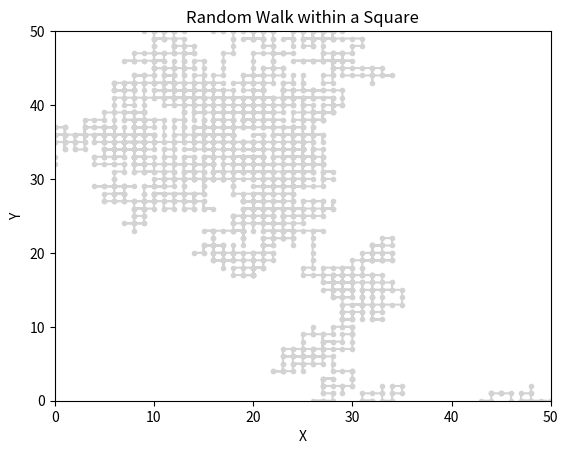

Python code for this plot:
import numpy as np
import matplotlib.pyplot as plt

# Set the size of the square grid
grid_size = 50

# Set the number of steps in the random walk
num_steps = 50000

# Initialize the starting position at the center of the grid
x = [grid_size // 2]
y = [grid_size // 2]

# Perform the random walk
for _ in range(num_steps):
    # Generate a random direction (0: up, 1: down, 2: left, 3: right)
    direction = np.random.randint(4)
    
    # Update the coordinates based on the chosen direction
    if direction == 0:
        y.append(y[-1] + 1)  # Move up
        x.append(x[-1])
    elif direction == 1:
        y.append(y[-1] - 1)  # Move down
        x.append(x[-1])
    elif direction == 2:
        x.append(x[-1] - 1)  # Move left
        y.append(y[-1])
    elif direction == 3:
        x.append(x[-1] + 1)  # Move right
        y.append(y[-1])

# Create the plot
plt.plot(x, y, marker='.', color='lightgrey')
plt.xlim(0, grid_size)
plt.ylim(0, grid_size)
plt.xlabel('X')
plt.ylabel('Y')
plt.title('Random Walk within a Square')

# Display the plot
plt.show()

